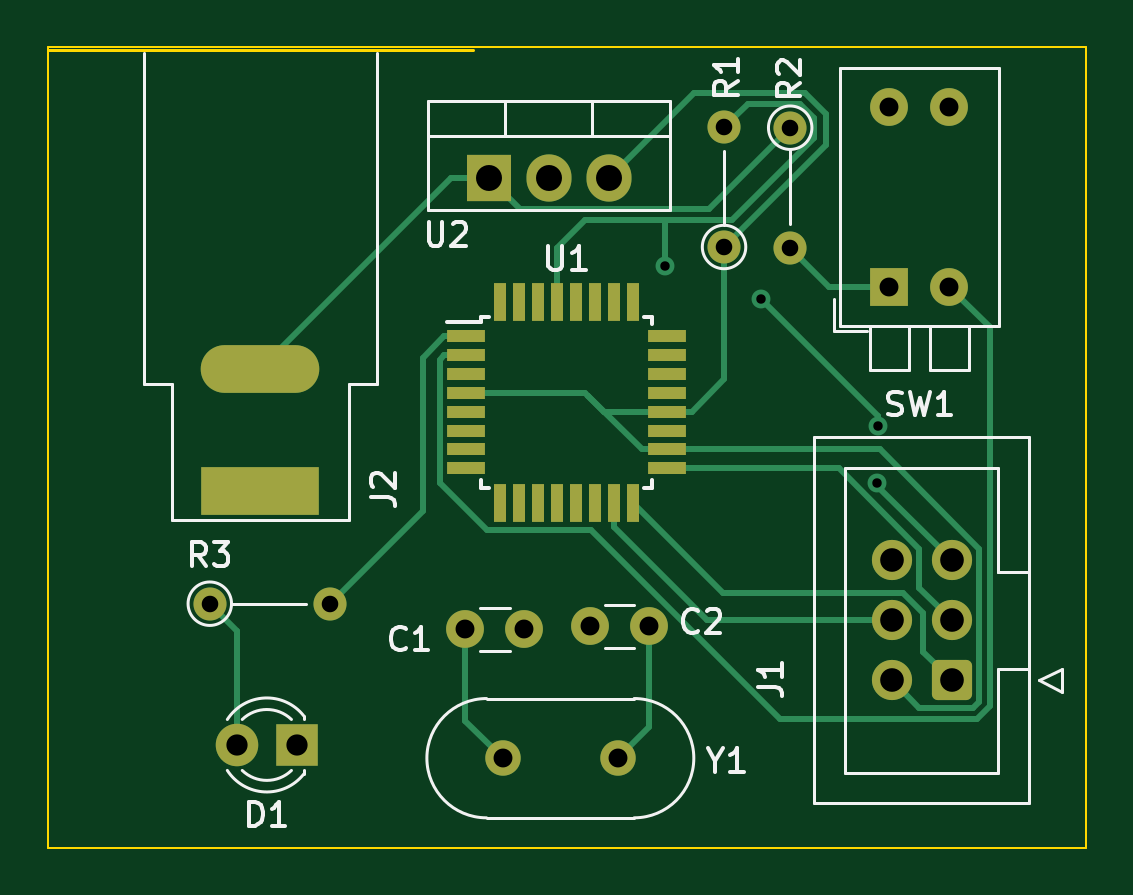
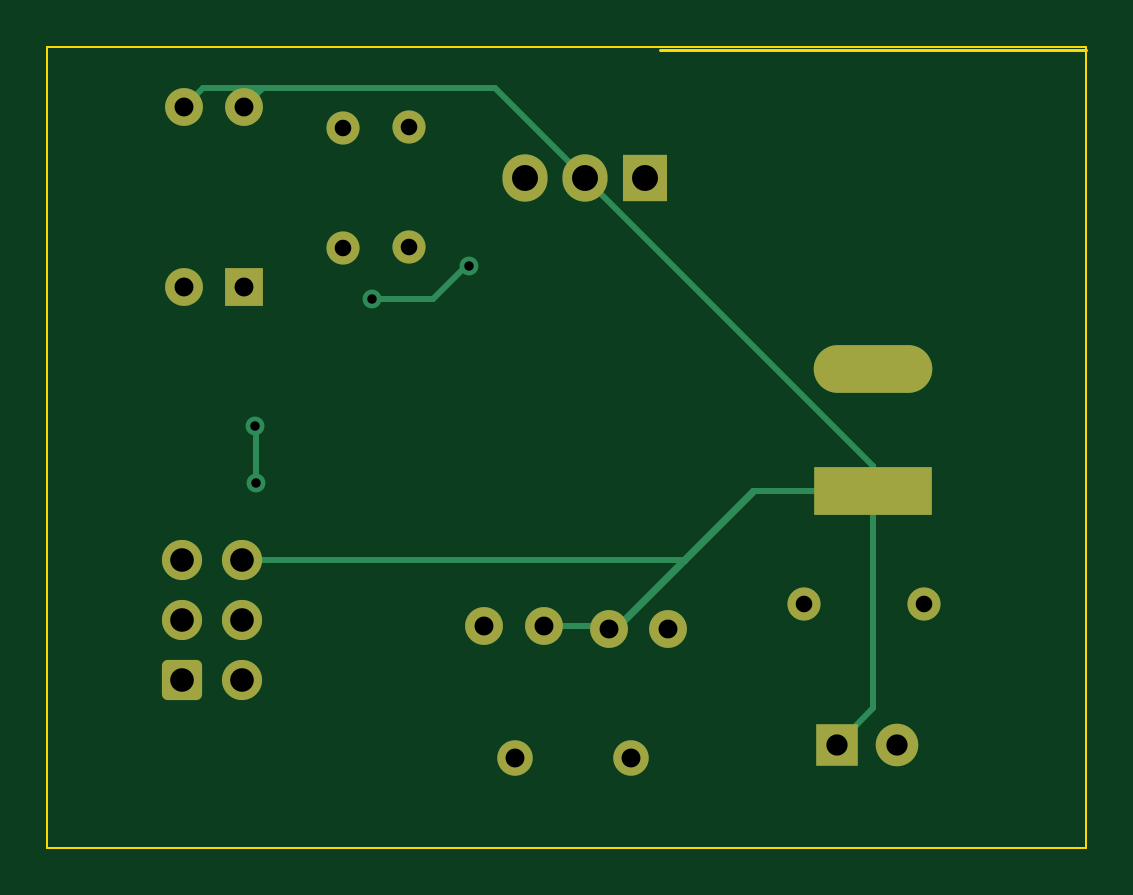
Circuit board: 11 layer files. Board 44.0 x 33.9 mm.
- bottom_copper: IntroProjectFall2023-B_Cu.gbr (5235 bytes)
- bottom_mask: IntroProjectFall2023-B_Mask.gbr (2457 bytes)
- paste: IntroProjectFall2023-B_Paste.gbr (463 bytes)
- bottom_silk: IntroProjectFall2023-B_Silkscreen.gbr (464 bytes)
- outline: IntroProjectFall2023-Edge_Cuts.gbr (744 bytes)
- top_copper: IntroProjectFall2023-F_Cu.gbr (10328 bytes)
- top_mask: IntroProjectFall2023-F_Mask.gbr (3350 bytes)
- paste: IntroProjectFall2023-F_Paste.gbr (1356 bytes)
- top_silk: IntroProjectFall2023-F_Silkscreen.gbr (15568 bytes)
- drill: IntroProjectFall2023-NPTH.drl (268 bytes)
- drill: IntroProjectFall2023-PTH.drl (1265 bytes)

=== bottom_copper: IntroProjectFall2023-B_Cu.gbr ===
%TF.GenerationSoftware,KiCad,Pcbnew,7.0.7*%
%TF.CreationDate,2023-09-16T19:14:59-07:00*%
%TF.ProjectId,IntroProjectFall2023,496e7472-6f50-4726-9f6a-65637446616c,rev?*%
%TF.SameCoordinates,Original*%
%TF.FileFunction,Copper,L2,Bot*%
%TF.FilePolarity,Positive*%
%FSLAX46Y46*%
G04 Gerber Fmt 4.6, Leading zero omitted, Abs format (unit mm)*
G04 Created by KiCad (PCBNEW 7.0.7) date 2023-09-16 19:14:59*
%MOMM*%
%LPD*%
G01*
G04 APERTURE LIST*
G04 Aperture macros list*
%AMRoundRect*
0 Rectangle with rounded corners*
0 $1 Rounding radius*
0 $2 $3 $4 $5 $6 $7 $8 $9 X,Y pos of 4 corners*
0 Add a 4 corners polygon primitive as box body*
4,1,4,$2,$3,$4,$5,$6,$7,$8,$9,$2,$3,0*
0 Add four circle primitives for the rounded corners*
1,1,$1+$1,$2,$3*
1,1,$1+$1,$4,$5*
1,1,$1+$1,$6,$7*
1,1,$1+$1,$8,$9*
0 Add four rect primitives between the rounded corners*
20,1,$1+$1,$2,$3,$4,$5,0*
20,1,$1+$1,$4,$5,$6,$7,0*
20,1,$1+$1,$6,$7,$8,$9,0*
20,1,$1+$1,$8,$9,$2,$3,0*%
G04 Aperture macros list end*
%TA.AperFunction,ComponentPad*%
%ADD10R,1.905000X2.000000*%
%TD*%
%TA.AperFunction,ComponentPad*%
%ADD11O,1.905000X2.000000*%
%TD*%
%TA.AperFunction,ComponentPad*%
%ADD12RoundRect,0.250000X0.600000X0.600000X-0.600000X0.600000X-0.600000X-0.600000X0.600000X-0.600000X0*%
%TD*%
%TA.AperFunction,ComponentPad*%
%ADD13C,1.700000*%
%TD*%
%TA.AperFunction,ComponentPad*%
%ADD14C,1.500000*%
%TD*%
%TA.AperFunction,ComponentPad*%
%ADD15R,1.600000X1.600000*%
%TD*%
%TA.AperFunction,ComponentPad*%
%ADD16O,1.600000X1.600000*%
%TD*%
%TA.AperFunction,ComponentPad*%
%ADD17C,1.400000*%
%TD*%
%TA.AperFunction,ComponentPad*%
%ADD18O,1.400000X1.400000*%
%TD*%
%TA.AperFunction,ComponentPad*%
%ADD19C,1.600000*%
%TD*%
%TA.AperFunction,ComponentPad*%
%ADD20R,5.020000X2.020000*%
%TD*%
%TA.AperFunction,ComponentPad*%
%ADD21O,5.020000X2.020000*%
%TD*%
%TA.AperFunction,ComponentPad*%
%ADD22R,1.800000X1.800000*%
%TD*%
%TA.AperFunction,ComponentPad*%
%ADD23C,1.800000*%
%TD*%
%TA.AperFunction,ViaPad*%
%ADD24C,0.800000*%
%TD*%
%TA.AperFunction,Conductor*%
%ADD25C,0.250000*%
%TD*%
G04 APERTURE END LIST*
D10*
%TO.P,U2,1,VI*%
%TO.N,Net-(U2-VI)*%
X150460000Y-81830000D03*
D11*
%TO.P,U2,2,GND*%
%TO.N,GND*%
X153000000Y-81830000D03*
%TO.P,U2,3,VO*%
%TO.N,+5V*%
X155540000Y-81830000D03*
%TD*%
D12*
%TO.P,J1,1,MISO*%
%TO.N,PB4_MISO*%
X170052500Y-103105000D03*
D13*
%TO.P,J1,2,VCC*%
%TO.N,+5V*%
X167512500Y-103105000D03*
%TO.P,J1,3,SCK*%
%TO.N,PB5_SCK*%
X170052500Y-100565000D03*
%TO.P,J1,4,MOSI*%
%TO.N,PB3_MOSI*%
X167512500Y-100565000D03*
%TO.P,J1,5,~{RST}*%
%TO.N,PC6_RESET*%
X170052500Y-98025000D03*
%TO.P,J1,6,GND*%
%TO.N,GND*%
X167512500Y-98025000D03*
%TD*%
D14*
%TO.P,Y1,1,1*%
%TO.N,XTAL_2*%
X155930000Y-106400000D03*
%TO.P,Y1,2,2*%
%TO.N,XTAL_1*%
X151050000Y-106400000D03*
%TD*%
D15*
%TO.P,SW1,1,1*%
%TO.N,Net-(R2-Pad2)*%
X167420000Y-86440000D03*
D16*
%TO.P,SW1,2,2*%
%TO.N,PD4_BUTTON*%
X169960000Y-86440000D03*
%TO.P,SW1,3,K*%
%TO.N,GND*%
X169960000Y-78820000D03*
%TO.P,SW1,4,A*%
X167420000Y-78820000D03*
%TD*%
D17*
%TO.P,R3,1*%
%TO.N,Net-(D1-A)*%
X138650000Y-99860000D03*
D18*
%TO.P,R3,2*%
%TO.N,PD3_LedOUTPUT*%
X143730000Y-99860000D03*
%TD*%
D19*
%TO.P,C2,1*%
%TO.N,XTAL_2*%
X157240000Y-100820000D03*
%TO.P,C2,2*%
%TO.N,GND*%
X154740000Y-100820000D03*
%TD*%
D20*
%TO.P,J2,1*%
%TO.N,GND*%
X140790000Y-95090000D03*
D21*
%TO.P,J2,2*%
%TO.N,Net-(U2-VI)*%
X140790000Y-89910000D03*
%TD*%
D19*
%TO.P,C1,1*%
%TO.N,GND*%
X151960000Y-100950000D03*
%TO.P,C1,2*%
%TO.N,XTAL_1*%
X149460000Y-100950000D03*
%TD*%
D22*
%TO.P,D1,1,K*%
%TO.N,GND*%
X142335000Y-105840000D03*
D23*
%TO.P,D1,2,A*%
%TO.N,Net-(D1-A)*%
X139795000Y-105840000D03*
%TD*%
D17*
%TO.P,R2,1*%
%TO.N,Net-(U2-VI)*%
X163220000Y-79710000D03*
D18*
%TO.P,R2,2*%
%TO.N,Net-(R2-Pad2)*%
X163220000Y-84790000D03*
%TD*%
D17*
%TO.P,R1,1*%
%TO.N,+5V*%
X160420000Y-84760000D03*
D18*
%TO.P,R1,2*%
%TO.N,PC6_RESET*%
X160420000Y-79680000D03*
%TD*%
D24*
%TO.N,PC6_RESET*%
X157910000Y-85580000D03*
X161990000Y-86960000D03*
X166911900Y-94738100D03*
X166940000Y-92330000D03*
%TD*%
D25*
%TO.N,PC6_RESET*%
X158030000Y-85580000D02*
X157910000Y-85580000D01*
X159410000Y-86960000D02*
X158030000Y-85580000D01*
X161990000Y-86960000D02*
X159410000Y-86960000D01*
X166911900Y-94738100D02*
X166911900Y-92358100D01*
X166911900Y-92358100D02*
X166940000Y-92330000D01*
%TO.N,GND*%
X151960000Y-100950000D02*
X151730000Y-100950000D01*
X140790000Y-94040000D02*
X140790000Y-95090000D01*
X153000000Y-81830000D02*
X140790000Y-94040000D01*
X169960000Y-78820000D02*
X169160001Y-78020001D01*
X145870000Y-95090000D02*
X145780000Y-95090000D01*
X148750000Y-98060000D02*
X145780000Y-95090000D01*
X167420000Y-78820000D02*
X166620001Y-78020001D01*
X140790000Y-104295000D02*
X142335000Y-105840000D01*
X154740000Y-100820000D02*
X151510000Y-100820000D01*
X157040000Y-78020001D02*
X156809999Y-78020001D01*
X145780000Y-95090000D02*
X140790000Y-95090000D01*
X156809999Y-78020001D02*
X153000000Y-81830000D01*
X148785000Y-98025000D02*
X148750000Y-98060000D01*
X169160001Y-78020001D02*
X157040000Y-78020001D01*
X140790000Y-95090000D02*
X140790000Y-104295000D01*
X166620001Y-78020001D02*
X157040000Y-78020001D01*
X151730000Y-100950000D02*
X145870000Y-95090000D01*
X151510000Y-100820000D02*
X148750000Y-98060000D01*
X167512500Y-98025000D02*
X148785000Y-98025000D01*
%TD*%
M02*

=== bottom_mask: IntroProjectFall2023-B_Mask.gbr (2457 bytes, source withheld) ===
=== paste: IntroProjectFall2023-B_Paste.gbr ===
%TF.GenerationSoftware,KiCad,Pcbnew,7.0.7*%
%TF.CreationDate,2023-09-16T19:14:59-07:00*%
%TF.ProjectId,IntroProjectFall2023,496e7472-6f50-4726-9f6a-65637446616c,rev?*%
%TF.SameCoordinates,Original*%
%TF.FileFunction,Paste,Bot*%
%TF.FilePolarity,Positive*%
%FSLAX46Y46*%
G04 Gerber Fmt 4.6, Leading zero omitted, Abs format (unit mm)*
G04 Created by KiCad (PCBNEW 7.0.7) date 2023-09-16 19:14:59*
%MOMM*%
%LPD*%
G01*
G04 APERTURE LIST*
G04 APERTURE END LIST*
M02*

=== bottom_silk: IntroProjectFall2023-B_Silkscreen.gbr ===
%TF.GenerationSoftware,KiCad,Pcbnew,7.0.7*%
%TF.CreationDate,2023-09-16T19:14:59-07:00*%
%TF.ProjectId,IntroProjectFall2023,496e7472-6f50-4726-9f6a-65637446616c,rev?*%
%TF.SameCoordinates,Original*%
%TF.FileFunction,Legend,Bot*%
%TF.FilePolarity,Positive*%
%FSLAX46Y46*%
G04 Gerber Fmt 4.6, Leading zero omitted, Abs format (unit mm)*
G04 Created by KiCad (PCBNEW 7.0.7) date 2023-09-16 19:14:59*
%MOMM*%
%LPD*%
G01*
G04 APERTURE LIST*
G04 APERTURE END LIST*
M02*

=== outline: IntroProjectFall2023-Edge_Cuts.gbr ===
%TF.GenerationSoftware,KiCad,Pcbnew,7.0.7*%
%TF.CreationDate,2023-09-16T19:14:59-07:00*%
%TF.ProjectId,IntroProjectFall2023,496e7472-6f50-4726-9f6a-65637446616c,rev?*%
%TF.SameCoordinates,Original*%
%TF.FileFunction,Profile,NP*%
%FSLAX46Y46*%
G04 Gerber Fmt 4.6, Leading zero omitted, Abs format (unit mm)*
G04 Created by KiCad (PCBNEW 7.0.7) date 2023-09-16 19:14:59*
%MOMM*%
%LPD*%
G01*
G04 APERTURE LIST*
%TA.AperFunction,Profile*%
%ADD10C,0.100000*%
%TD*%
%TA.AperFunction,Profile*%
%ADD11C,0.120000*%
%TD*%
G04 APERTURE END LIST*
D10*
X131780000Y-76310000D02*
X175750000Y-76310000D01*
X175750000Y-110195000D01*
X131780000Y-110195000D01*
X131780000Y-76310000D01*
D11*
%TO.C,J2*%
X149790000Y-76420000D02*
X131790000Y-76420000D01*
%TD*%
M02*

=== top_copper: IntroProjectFall2023-F_Cu.gbr (10328 bytes, source omitted) ===
=== top_mask: IntroProjectFall2023-F_Mask.gbr ===
%TF.GenerationSoftware,KiCad,Pcbnew,7.0.7*%
%TF.CreationDate,2023-09-16T19:14:59-07:00*%
%TF.ProjectId,IntroProjectFall2023,496e7472-6f50-4726-9f6a-65637446616c,rev?*%
%TF.SameCoordinates,Original*%
%TF.FileFunction,Soldermask,Top*%
%TF.FilePolarity,Negative*%
%FSLAX46Y46*%
G04 Gerber Fmt 4.6, Leading zero omitted, Abs format (unit mm)*
G04 Created by KiCad (PCBNEW 7.0.7) date 2023-09-16 19:14:59*
%MOMM*%
%LPD*%
G01*
G04 APERTURE LIST*
G04 Aperture macros list*
%AMRoundRect*
0 Rectangle with rounded corners*
0 $1 Rounding radius*
0 $2 $3 $4 $5 $6 $7 $8 $9 X,Y pos of 4 corners*
0 Add a 4 corners polygon primitive as box body*
4,1,4,$2,$3,$4,$5,$6,$7,$8,$9,$2,$3,0*
0 Add four circle primitives for the rounded corners*
1,1,$1+$1,$2,$3*
1,1,$1+$1,$4,$5*
1,1,$1+$1,$6,$7*
1,1,$1+$1,$8,$9*
0 Add four rect primitives between the rounded corners*
20,1,$1+$1,$2,$3,$4,$5,0*
20,1,$1+$1,$4,$5,$6,$7,0*
20,1,$1+$1,$6,$7,$8,$9,0*
20,1,$1+$1,$8,$9,$2,$3,0*%
G04 Aperture macros list end*
%ADD10R,1.905000X2.000000*%
%ADD11O,1.905000X2.000000*%
%ADD12RoundRect,0.250000X0.600000X0.600000X-0.600000X0.600000X-0.600000X-0.600000X0.600000X-0.600000X0*%
%ADD13C,1.700000*%
%ADD14C,1.500000*%
%ADD15R,1.600000X1.600000*%
%ADD16O,1.600000X1.600000*%
%ADD17R,1.600000X0.550000*%
%ADD18R,0.550000X1.600000*%
%ADD19C,1.400000*%
%ADD20O,1.400000X1.400000*%
%ADD21C,1.600000*%
%ADD22R,5.020000X2.020000*%
%ADD23O,5.020000X2.020000*%
%ADD24R,1.800000X1.800000*%
%ADD25C,1.800000*%
G04 APERTURE END LIST*
D10*
%TO.C,U2*%
X150460000Y-81830000D03*
D11*
X153000000Y-81830000D03*
X155540000Y-81830000D03*
%TD*%
D12*
%TO.C,J1*%
X170052500Y-103105000D03*
D13*
X167512500Y-103105000D03*
X170052500Y-100565000D03*
X167512500Y-100565000D03*
X170052500Y-98025000D03*
X167512500Y-98025000D03*
%TD*%
D14*
%TO.C,Y1*%
X155930000Y-106400000D03*
X151050000Y-106400000D03*
%TD*%
D15*
%TO.C,SW1*%
X167420000Y-86440000D03*
D16*
X169960000Y-86440000D03*
X169960000Y-78820000D03*
X167420000Y-78820000D03*
%TD*%
D17*
%TO.C,U1*%
X149500000Y-88530000D03*
X149500000Y-89330000D03*
X149500000Y-90130000D03*
X149500000Y-90930000D03*
X149500000Y-91730000D03*
X149500000Y-92530000D03*
X149500000Y-93330000D03*
X149500000Y-94130000D03*
D18*
X150950000Y-95580000D03*
X151750000Y-95580000D03*
X152550000Y-95580000D03*
X153350000Y-95580000D03*
X154150000Y-95580000D03*
X154950000Y-95580000D03*
X155750000Y-95580000D03*
X156550000Y-95580000D03*
D17*
X158000000Y-94130000D03*
X158000000Y-93330000D03*
X158000000Y-92530000D03*
X158000000Y-91730000D03*
X158000000Y-90930000D03*
X158000000Y-90130000D03*
X158000000Y-89330000D03*
X158000000Y-88530000D03*
D18*
X156550000Y-87080000D03*
X155750000Y-87080000D03*
X154950000Y-87080000D03*
X154150000Y-87080000D03*
X153350000Y-87080000D03*
X152550000Y-87080000D03*
X151750000Y-87080000D03*
X150950000Y-87080000D03*
%TD*%
D19*
%TO.C,R3*%
X138650000Y-99860000D03*
D20*
X143730000Y-99860000D03*
%TD*%
D21*
%TO.C,C2*%
X157240000Y-100820000D03*
X154740000Y-100820000D03*
%TD*%
D22*
%TO.C,J2*%
X140790000Y-95090000D03*
D23*
X140790000Y-89910000D03*
%TD*%
D21*
%TO.C,C1*%
X151960000Y-100950000D03*
X149460000Y-100950000D03*
%TD*%
D24*
%TO.C,D1*%
X142335000Y-105840000D03*
D25*
X139795000Y-105840000D03*
%TD*%
D19*
%TO.C,R2*%
X163220000Y-79710000D03*
D20*
X163220000Y-84790000D03*
%TD*%
D19*
%TO.C,R1*%
X160420000Y-84760000D03*
D20*
X160420000Y-79680000D03*
%TD*%
M02*

=== paste: IntroProjectFall2023-F_Paste.gbr ===
%TF.GenerationSoftware,KiCad,Pcbnew,7.0.7*%
%TF.CreationDate,2023-09-16T19:14:59-07:00*%
%TF.ProjectId,IntroProjectFall2023,496e7472-6f50-4726-9f6a-65637446616c,rev?*%
%TF.SameCoordinates,Original*%
%TF.FileFunction,Paste,Top*%
%TF.FilePolarity,Positive*%
%FSLAX46Y46*%
G04 Gerber Fmt 4.6, Leading zero omitted, Abs format (unit mm)*
G04 Created by KiCad (PCBNEW 7.0.7) date 2023-09-16 19:14:59*
%MOMM*%
%LPD*%
G01*
G04 APERTURE LIST*
%ADD10R,1.600000X0.550000*%
%ADD11R,0.550000X1.600000*%
G04 APERTURE END LIST*
D10*
%TO.C,U1*%
X149500000Y-88530000D03*
X149500000Y-89330000D03*
X149500000Y-90130000D03*
X149500000Y-90930000D03*
X149500000Y-91730000D03*
X149500000Y-92530000D03*
X149500000Y-93330000D03*
X149500000Y-94130000D03*
D11*
X150950000Y-95580000D03*
X151750000Y-95580000D03*
X152550000Y-95580000D03*
X153350000Y-95580000D03*
X154150000Y-95580000D03*
X154950000Y-95580000D03*
X155750000Y-95580000D03*
X156550000Y-95580000D03*
D10*
X158000000Y-94130000D03*
X158000000Y-93330000D03*
X158000000Y-92530000D03*
X158000000Y-91730000D03*
X158000000Y-90930000D03*
X158000000Y-90130000D03*
X158000000Y-89330000D03*
X158000000Y-88530000D03*
D11*
X156550000Y-87080000D03*
X155750000Y-87080000D03*
X154950000Y-87080000D03*
X154150000Y-87080000D03*
X153350000Y-87080000D03*
X152550000Y-87080000D03*
X151750000Y-87080000D03*
X150950000Y-87080000D03*
%TD*%
M02*

=== top_silk: IntroProjectFall2023-F_Silkscreen.gbr (15568 bytes, source omitted) ===
=== drill: IntroProjectFall2023-NPTH.drl ===
M48
; DRILL file {KiCad 7.0.7} date Sat Sep 16 19:15:00 2023
; FORMAT={-:-/ absolute / inch / decimal}
; #@! TF.CreationDate,2023-09-16T19:15:00-07:00
; #@! TF.GenerationSoftware,Kicad,Pcbnew,7.0.7
; #@! TF.FileFunction,NonPlated,1,2,NPTH
FMAT,2
INCH
%
G90
G05
T0
M30

=== drill: IntroProjectFall2023-PTH.drl ===
M48
; DRILL file {KiCad 7.0.7} date Sat Sep 16 19:15:00 2023
; FORMAT={-:-/ absolute / inch / decimal}
; #@! TF.CreationDate,2023-09-16T19:15:00-07:00
; #@! TF.GenerationSoftware,Kicad,Pcbnew,7.0.7
; #@! TF.FileFunction,Plated,1,2,PTH
FMAT,2
INCH
; #@! TA.AperFunction,Plated,PTH,ViaDrill
T1C0.0157
; #@! TA.AperFunction,Plated,PTH,ComponentDrill
T2C0.0276
; #@! TA.AperFunction,Plated,PTH,ComponentDrill
T3C0.0315
; #@! TA.AperFunction,Plated,PTH,ComponentDrill
T4C0.0354
; #@! TA.AperFunction,Plated,PTH,ComponentDrill
T5C0.0394
; #@! TA.AperFunction,Plated,PTH,ComponentDrill
T6C0.0402
; #@! TA.AperFunction,Plated,PTH,ComponentDrill
T7C0.0433
%
G90
G05
T1
X6.2169Y-3.3693
X6.3776Y-3.4236
X6.5713Y-3.7298
X6.5724Y-3.635
T2
X5.4587Y-3.9315
X5.6587Y-3.9315
X6.3157Y-3.137
X6.3157Y-3.337
X6.426Y-3.1382
X6.426Y-3.3382
T3
X5.8843Y-3.9744
X5.9469Y-4.189
X5.9827Y-3.9744
X6.0921Y-3.9693
X6.139Y-4.189
X6.1906Y-3.9693
X6.5913Y-3.1031
X6.5913Y-3.4031
X6.6913Y-3.1031
X6.6913Y-3.4031
T4
X5.5037Y-4.1669
X5.6037Y-4.1669
T5
X6.595Y-3.8593
X6.595Y-3.9593
X6.595Y-4.0593
X6.695Y-3.8593
X6.695Y-3.9593
X6.695Y-4.0593
T7
X5.9236Y-3.2217
X6.0236Y-3.2217
X6.1236Y-3.2217
T6
G00X5.602Y-3.5398
M15
G01X5.4839Y-3.5398
M16
G05
G00X5.602Y-3.7437
M15
G01X5.4839Y-3.7437
M16
G05
T0
M30

